Run: headless pygame with SDL's dummy video driver; simulated clock (each Clock.tick advances the game by its frame time, no real sleeping); random seed 0; keys injected as events and as key.get_pressed() state; no mouse input.
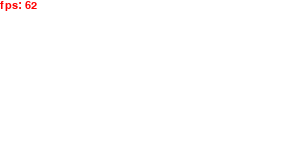
Frame 1 of 4 · flips 1–60 · no input
Frame 2 of 4 · flips 61–180 · tapped SPACE, RETURN · held RIGHT (→), D · screen unchanged from frame 1, image omitted
Frame 3 of 4 · flips 181–300 · held DOWN (↓), S · screen unchanged from frame 2, image omitted
Frame 4 of 4 · flips 301–420 · held LEFT (←), A, UP (↑), W · screen unchanged from frame 3, image omitted

The pygame program that drew these frames:

import pygame 
from pygame import QUIT

# 1. 先初始化游戏框架
pygame.init()
# 2. 创建一个窗口
screen = pygame.display.set_mode((300,150),0,32)
# 加载字体 (使用系统字体)
font = pygame.font.SysFont('arial', 16)
# 运行标志
running = True
# 案件方向
mouse  = (0,0)
mouse_move = (0,0)
mouse_key = None
text = 'fps: %s'
fps = 0
FPS_MAX = 60

clock = pygame.time.Clock()

def get_fps(passed_time):
    if passed_time <=0 :
        passed_time = 1
    return int(1/passed_time*1000)
# 1. 游戏死循环
while running:
    # 2. 获取事件流
    for event in pygame.event.get():
        # 3. 处理事件流
        if event.type == QUIT:
            # 结束运行
            running = False

    # 2.1 屏幕填充白色
    screen.fill((0xff,0xff,0xff))
    # 2.3 渲染文字
    text_surface = font.render(text % fps ,True,(0xff,0,0))
    # 2.4 贴图文字
    screen.blit(text_surface,(0,0))
    # 3. 刷新显示窗口
    pygame.display.flip() 
    ## 限制最高帧率
    passed_time = clock.tick(FPS_MAX) 
    fps = get_fps(passed_time)

# 4. 退出框架
pygame.quit()
